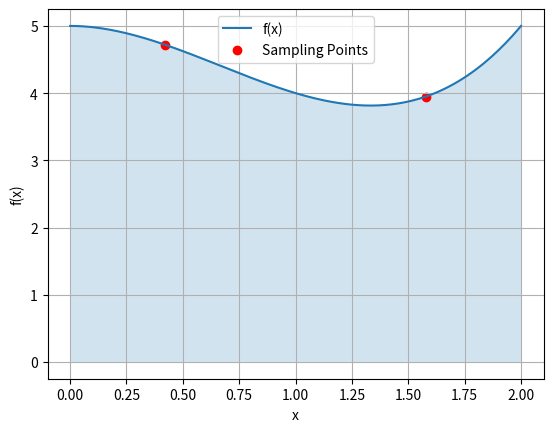

Here is the Python script that generated this plot:
import numpy as np
import matplotlib.pyplot as plt

def f(x):
    return x**3 - 2*x**2 + 5

def gauss2(f, a, b):

    x = np.array([-1/np.sqrt(3), 1/np.sqrt(3)])
    w = np.array([1, 1])

    h = (b-a)/2

    x = h*x + (a+b)/2

    area = h * np.sum(w * f(x))

    return area

def gauss3(f, a, b):

    x = np.array([-np.sqrt(3/5), 0, np.sqrt(3/5)])
    w = np.array([5/9, 8/9, 5/9])

    h = (b-a)/2

    x = h*x + (a+b)/2

    area = h * np.sum(w * f(x))

    return area

a = 0
b = 2

exact = 26/3

g2 = gauss2(f, a, b)
g3 = gauss3(f, a, b)

print("Exact =", exact)
print("2 Point =", g2)
print("3 Point =", g3)

x = np.linspace(a, b, 200)
y = f(x)

p = ((b-a)/2) * np.array([-1/np.sqrt(3), 1/np.sqrt(3)]) + (a+b)/2

plt.plot(x, y, label="f(x)")
plt.fill_between(x, y, alpha=0.2)
plt.scatter(p, f(p), color="red", label="Sampling Points")

plt.xlabel("x")
plt.ylabel("f(x)")
plt.legend()
plt.grid()
plt.show()
